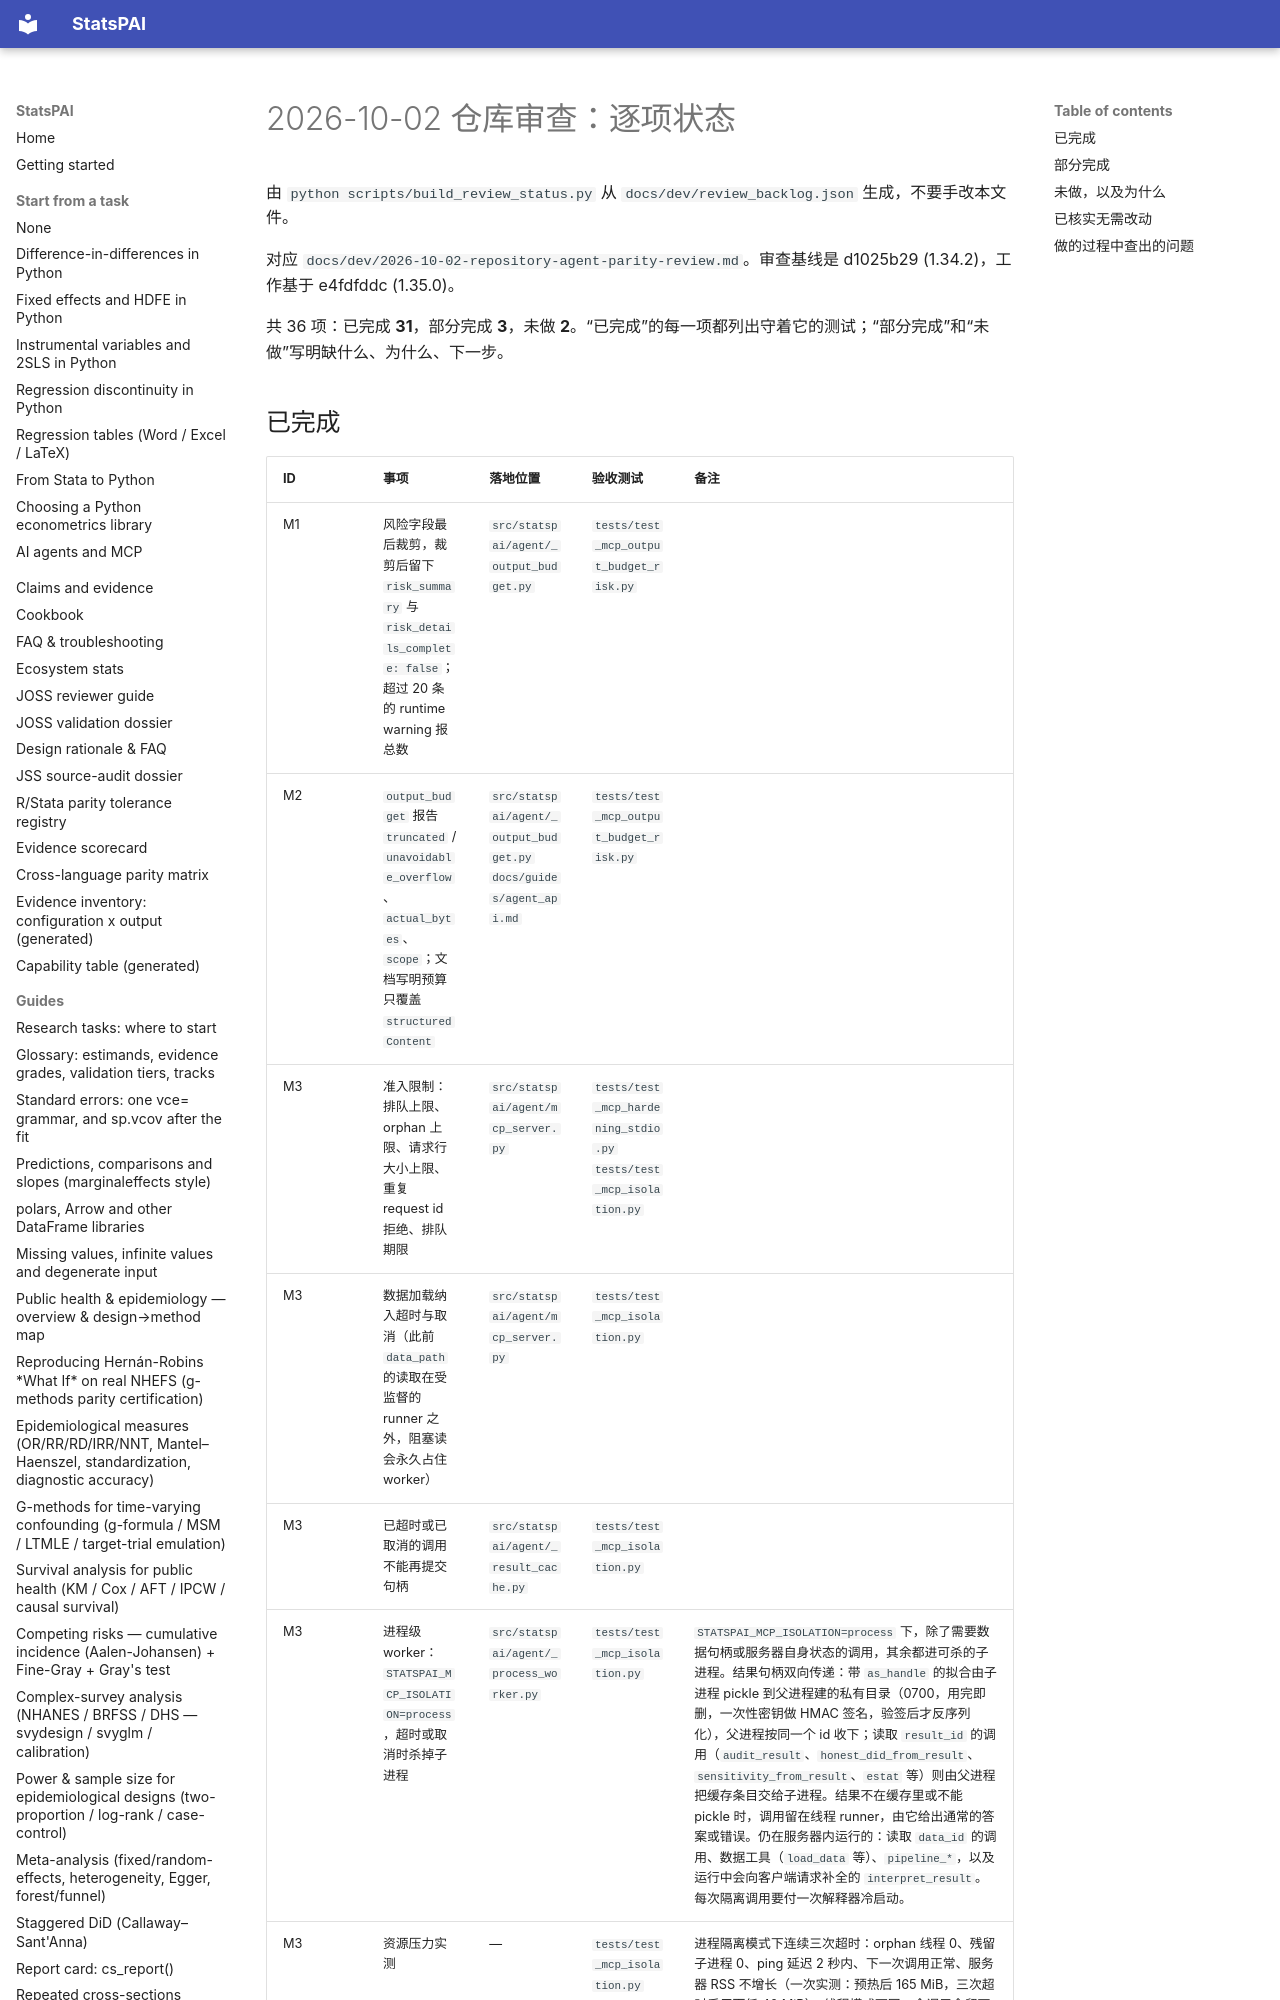

repository: brycewang-stanford/StatsPAI · page: dev/2026-10-02-review-status/index.html · generator: mkdocs

# 2026-10-02 仓库审查：逐项状态

由 `python scripts/build_review_status.py` 从 `docs/dev/review_backlog.json` 生成，不要手改本文件。

对应 `docs/dev/2026-10-02-repository-agent-parity-review.md`。审查基线是 d1025b29 (1.34.2)，工作基于 e4fdfddc (1.35.0)。

共 36 项：已完成 **31**，部分完成 **3**，未做 **2**。“已完成”的每一项都列出守着它的测试；“部分完成”和“未做”写明缺什么、为什么、下一步。
